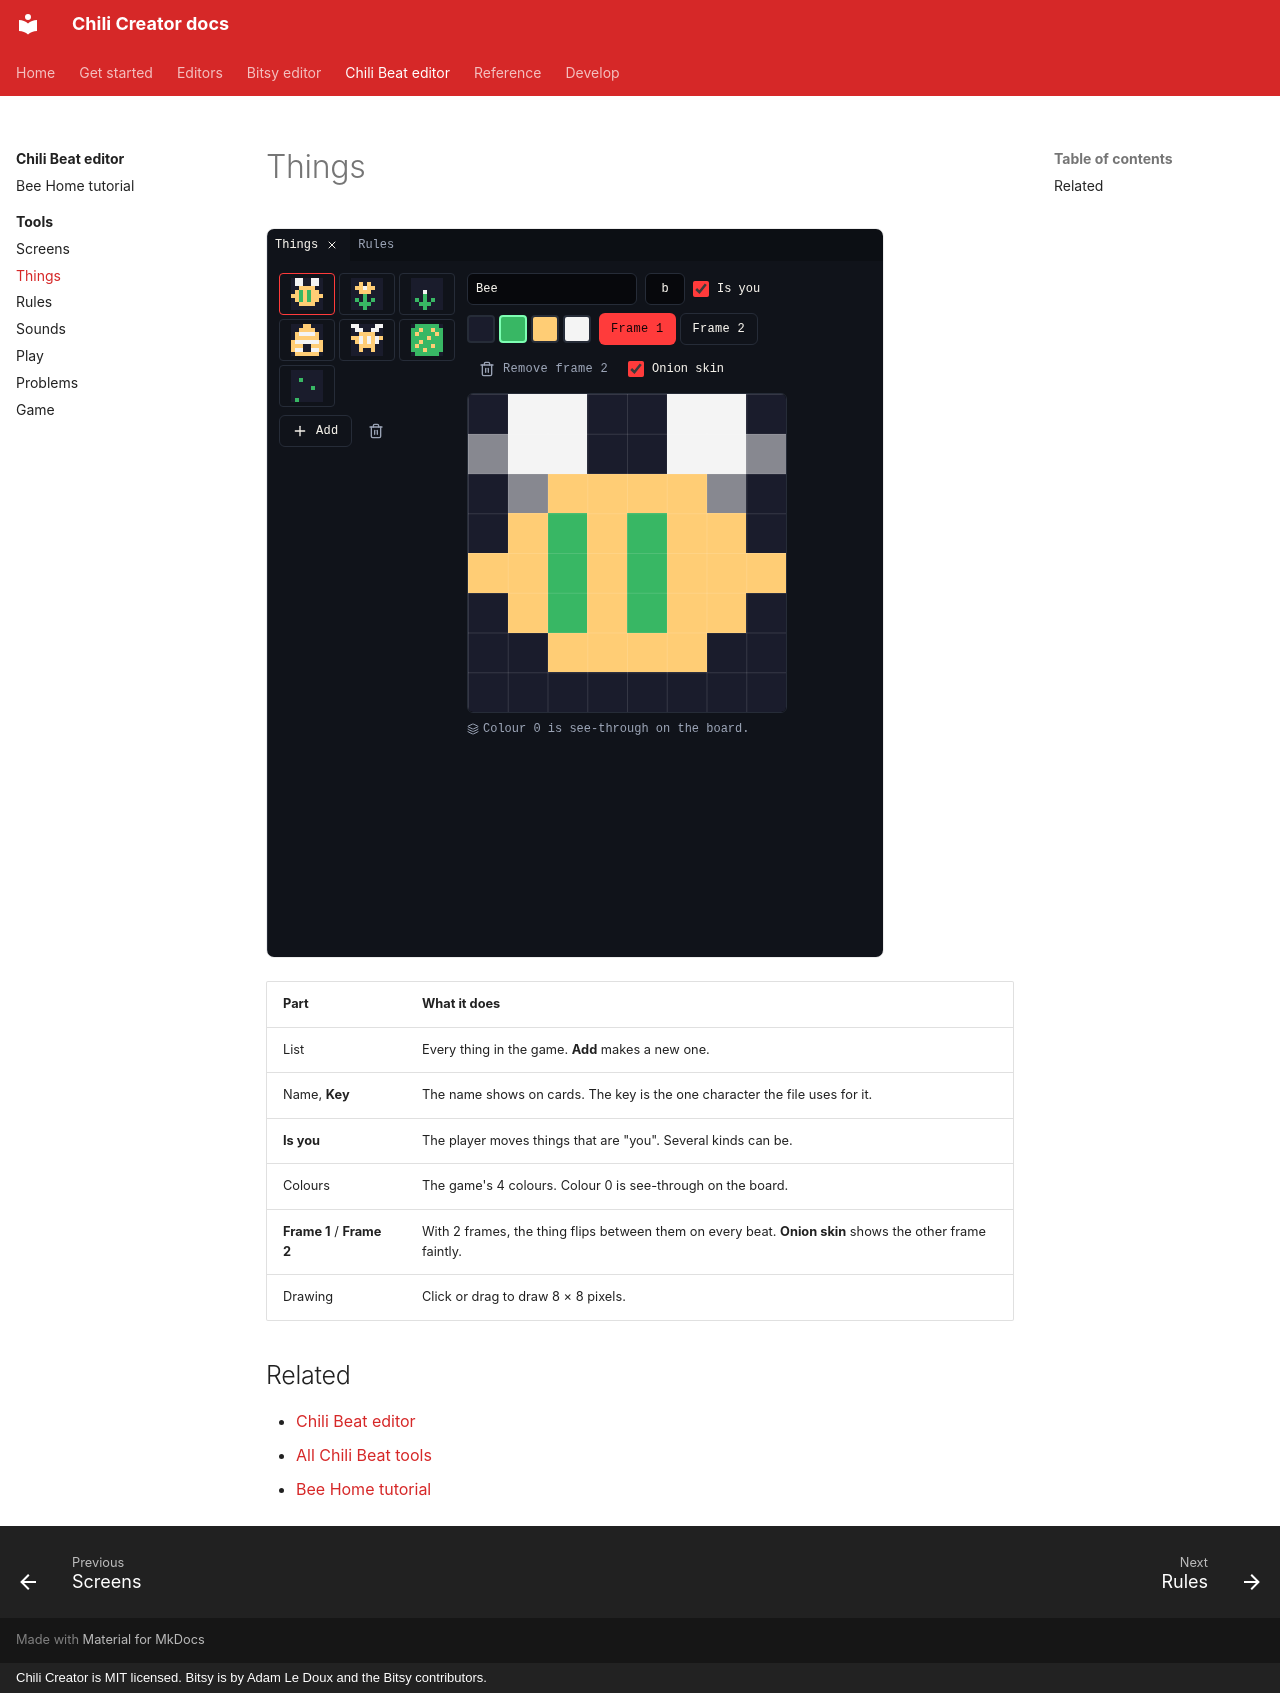

repository: chili-chip/chili-creator · page: editors/beat/tools/beat-things/index.html · generator: mkdocs · copyright: Chili Creator is MIT licensed. Bitsy is by Adam Le Doux and the Bitsy contributors.

---
title: Things
description: Draw the things in a Chili Beat game, name them and choose which ones are you.
---

# Things

![Things: the list, colours, frames and the drawing](../../../assets/screenshots/beat-things.png){ .shot }

| Part | What it does |
|---|---|
| List | Every thing in the game. **Add** makes a new one. |
| Name, **Key** | The name shows on cards. The key is the one character the file uses for it. |
| **Is you** | The player moves things that are "you". Several kinds can be. |
| Colours | The game's 4 colours. Colour 0 is see-through on the board. |
| **Frame 1** / **Frame 2** | With 2 frames, the thing flips between them on every beat. **Onion skin** shows the other frame faintly. |
| Drawing | Click or drag to draw 8 × 8 pixels. |

## Related

- [Chili Beat editor](../index.md)
- [All Chili Beat tools](index.md)
- [Bee Home tutorial](../tutorial.md)
